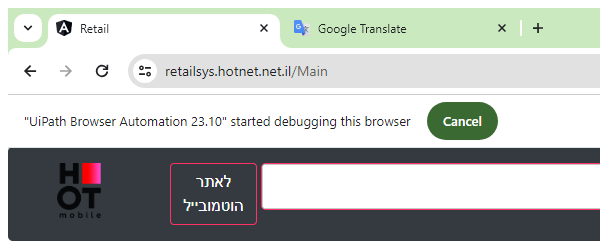
Workflow: HotMobile_SoldSims

Step 1: Attach Browser 'chrome.exe  Retail' in window '*Retail*' (chrome.exe)

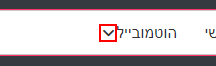
Step 2: select [SoldSims] in the element

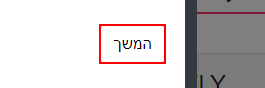
Step 3: click on the button 'המשך' in window 'HotMobile' (chrome.exe)
